Labelled photos from "Artifact_Classification", an image-classification folder in Nectarav/Lagoon_Public_Art_V26B. The possible labels are: coats of arms, crosses, formelle, fragments, patere, symbols.

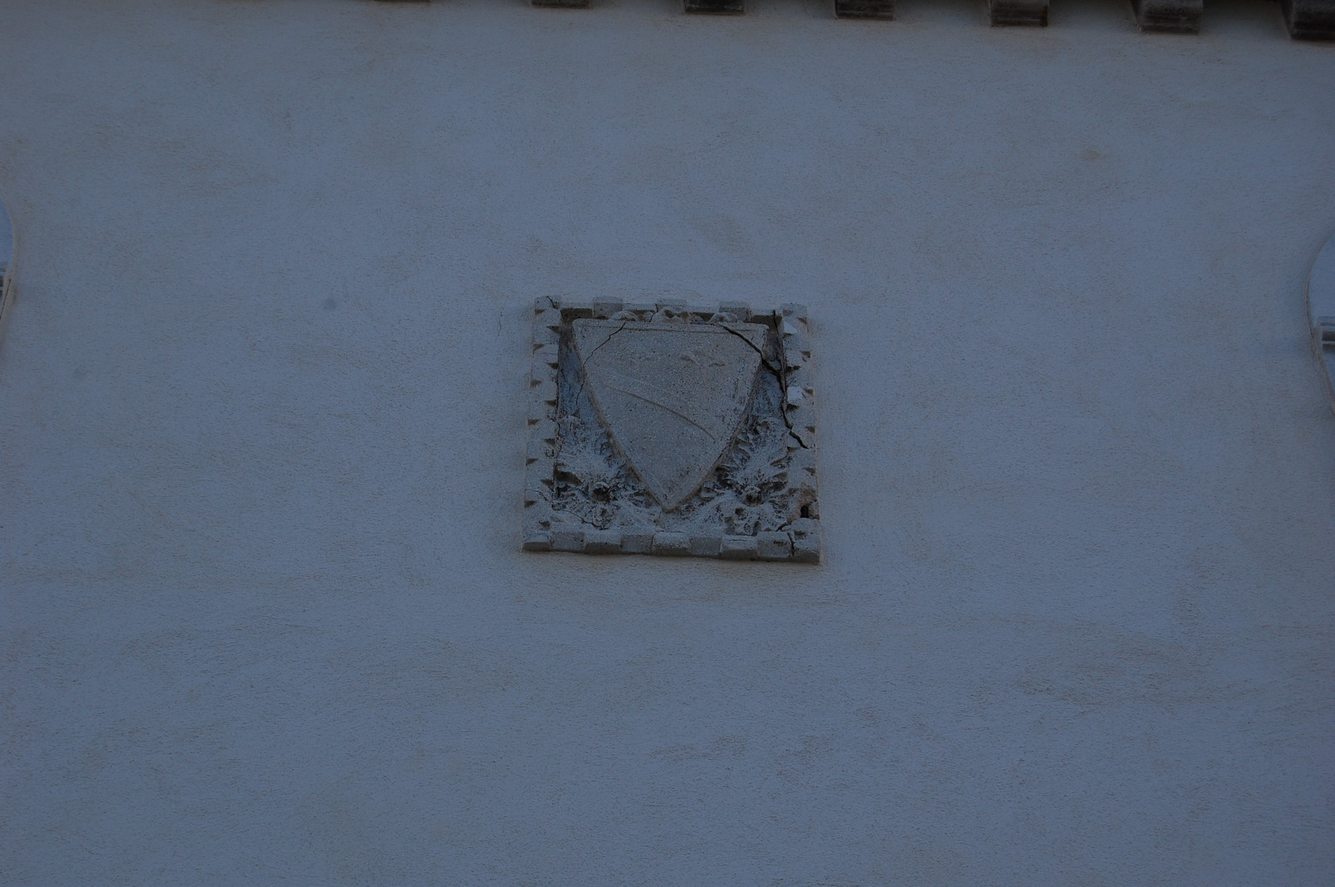
Label: coats of arms

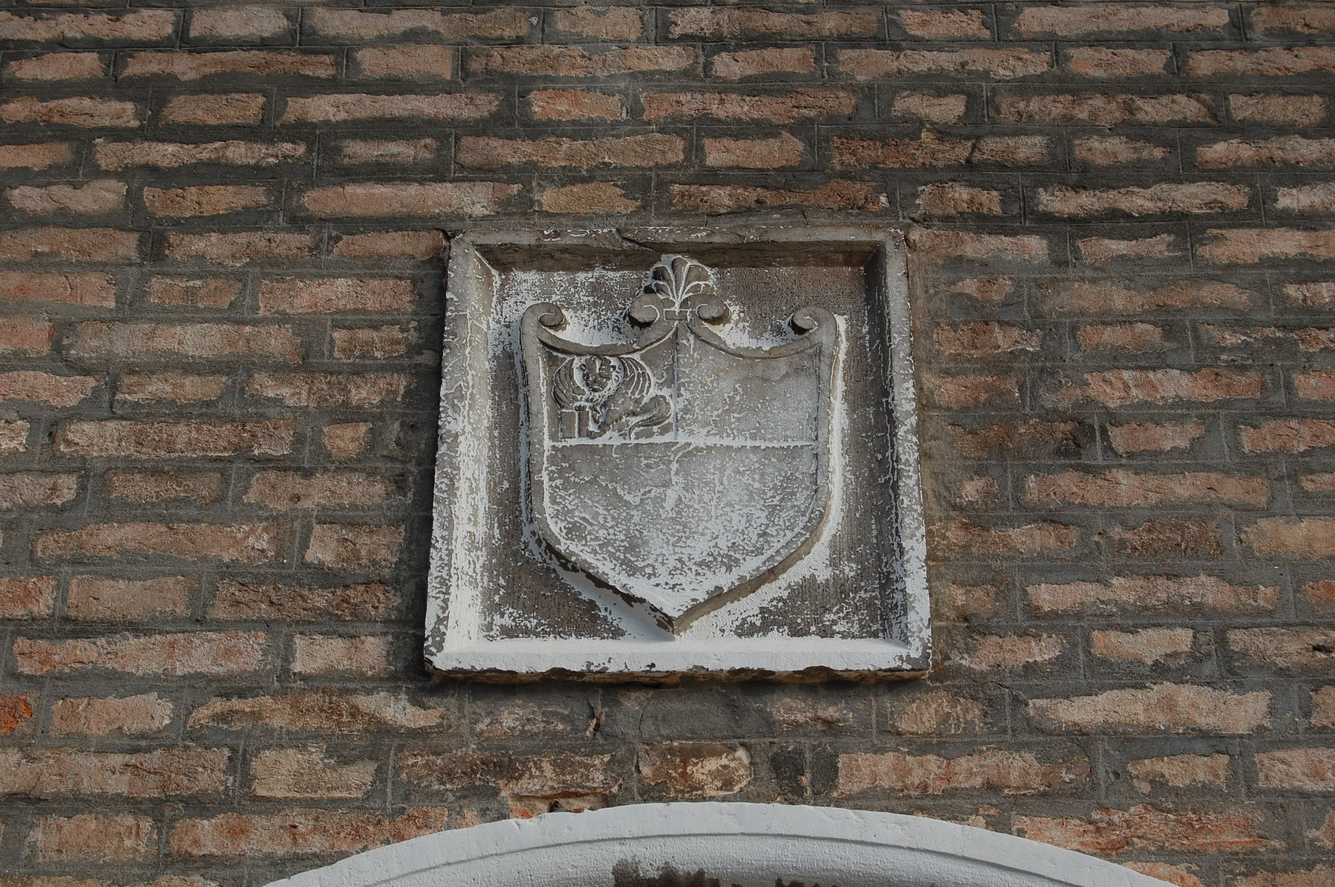
Label: coats of arms

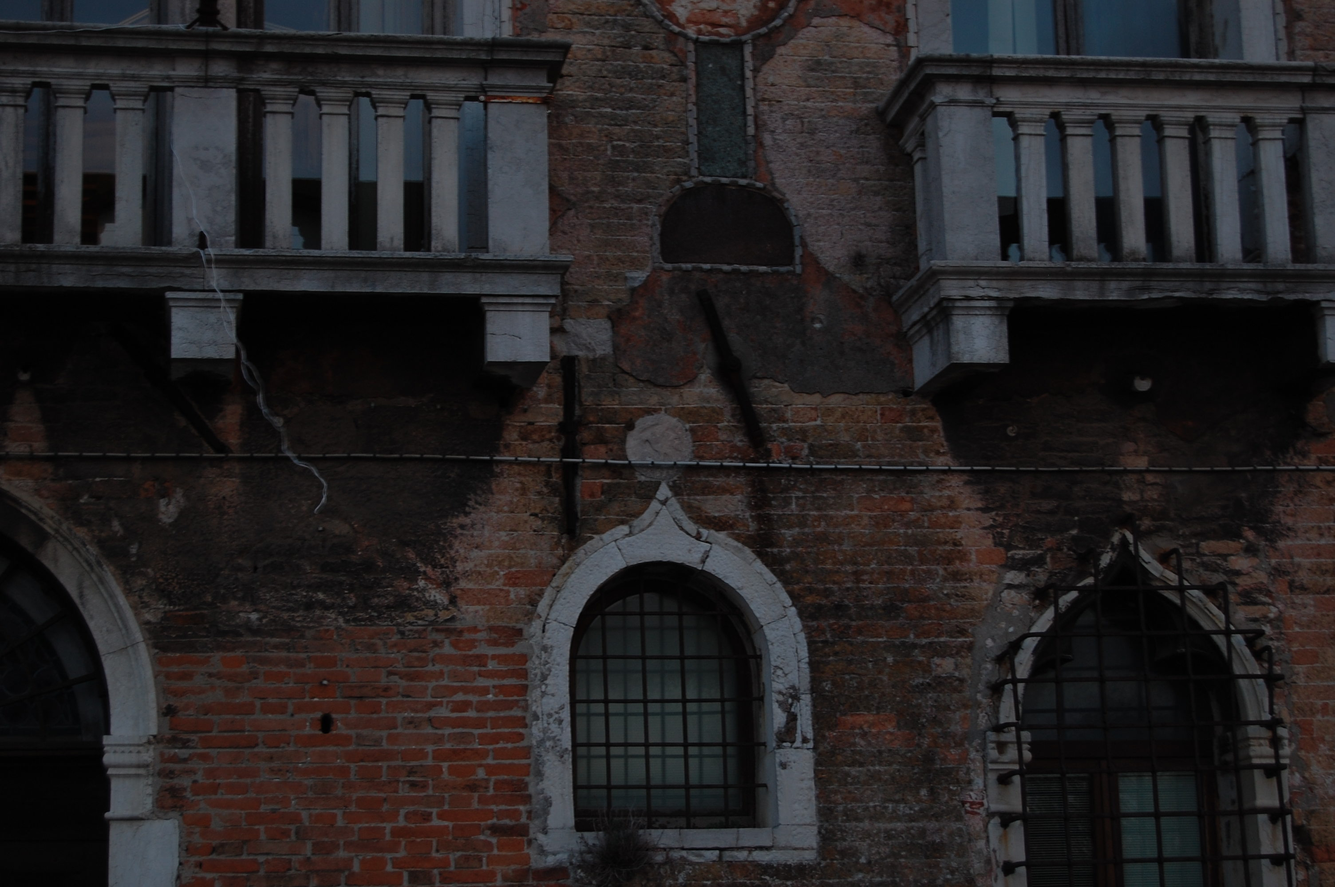
Label: patere

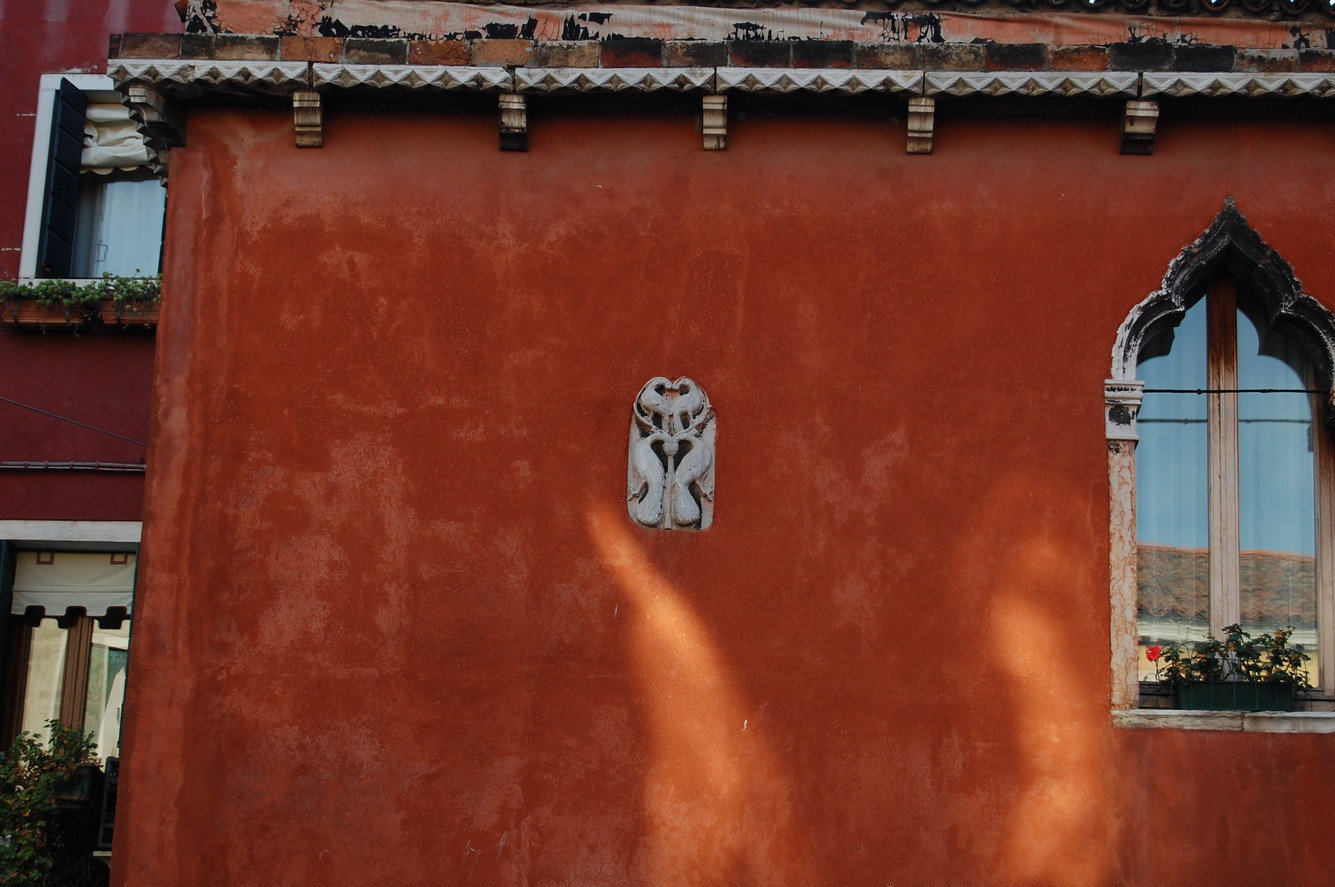
Label: fragments

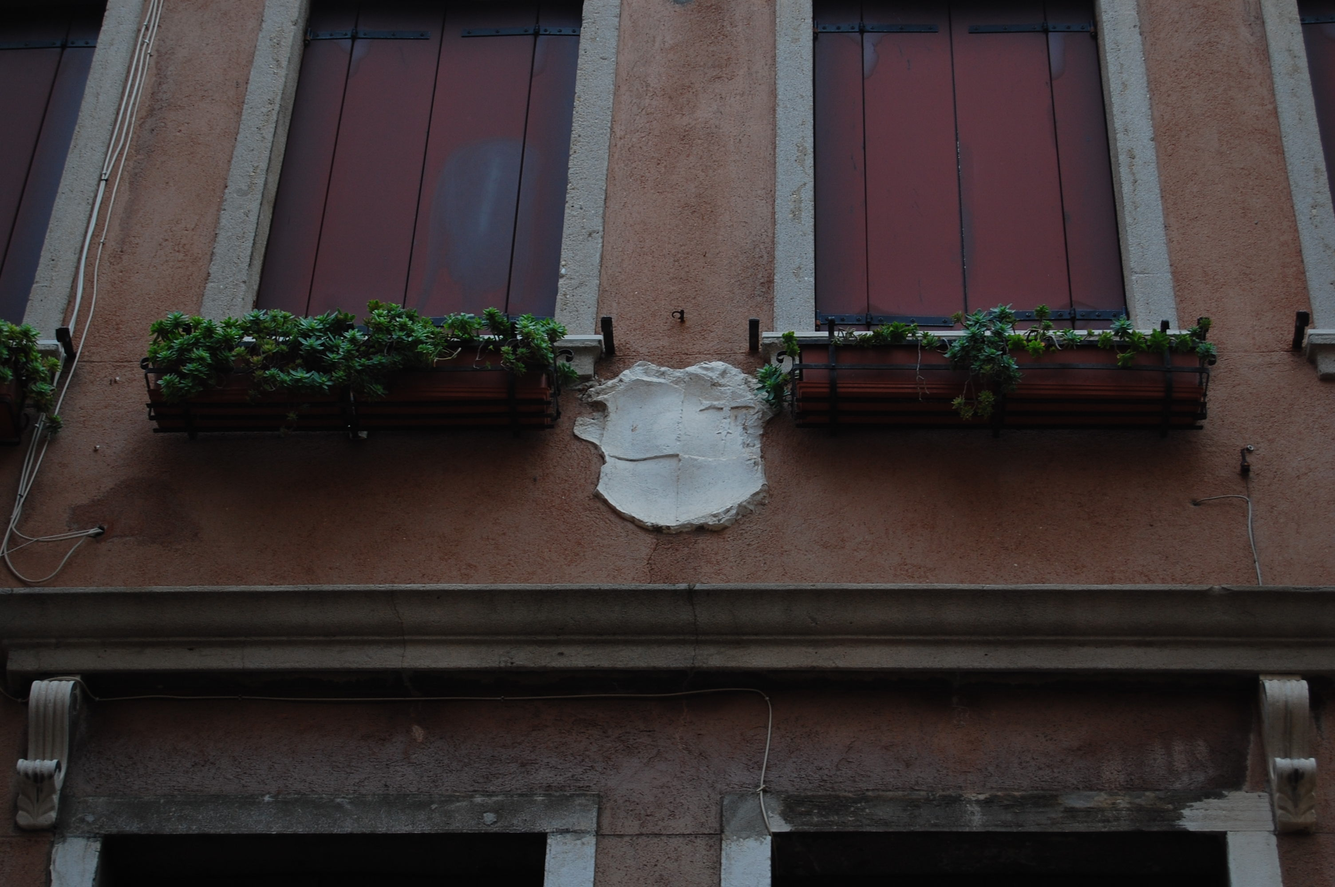
Label: coats of arms

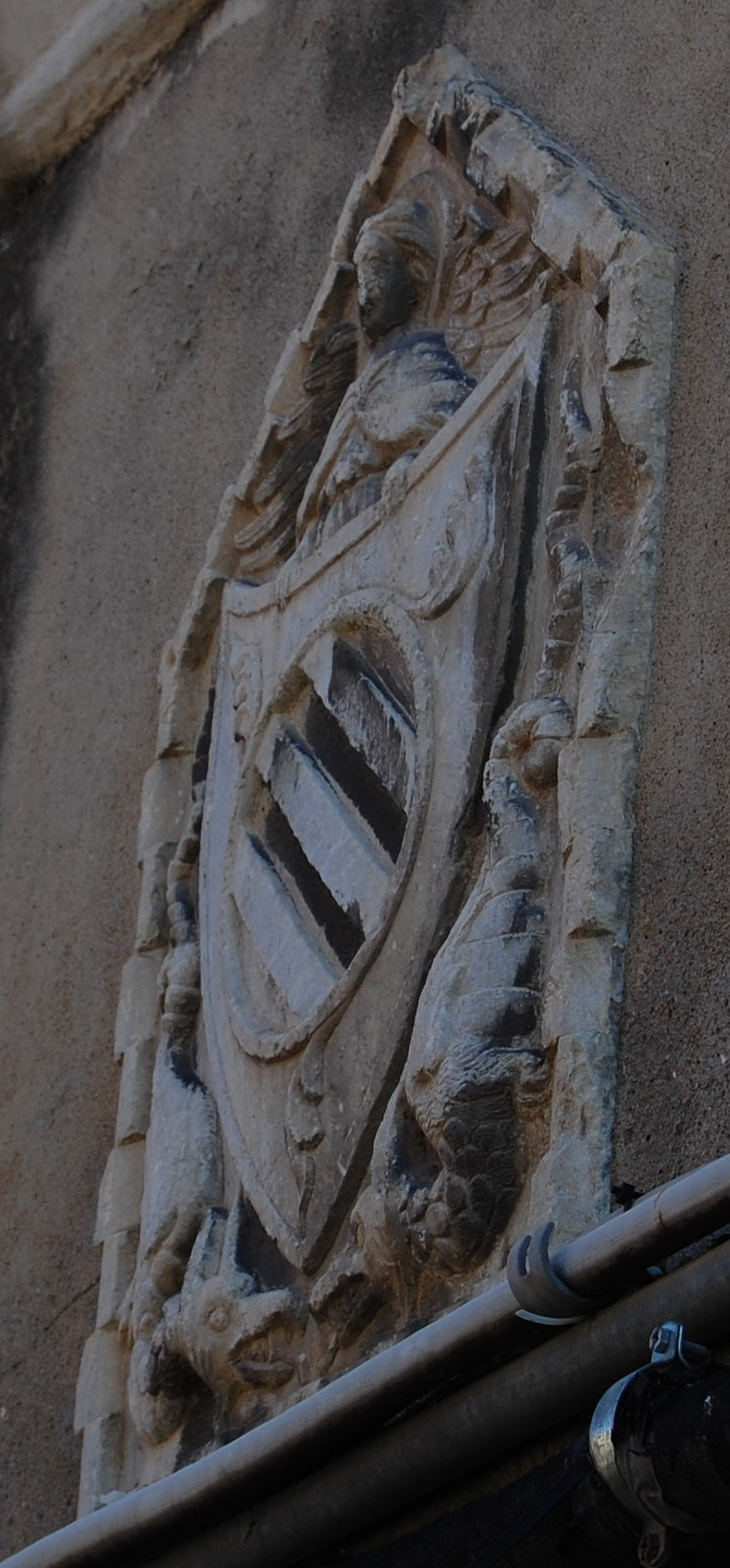
Label: coats of arms
